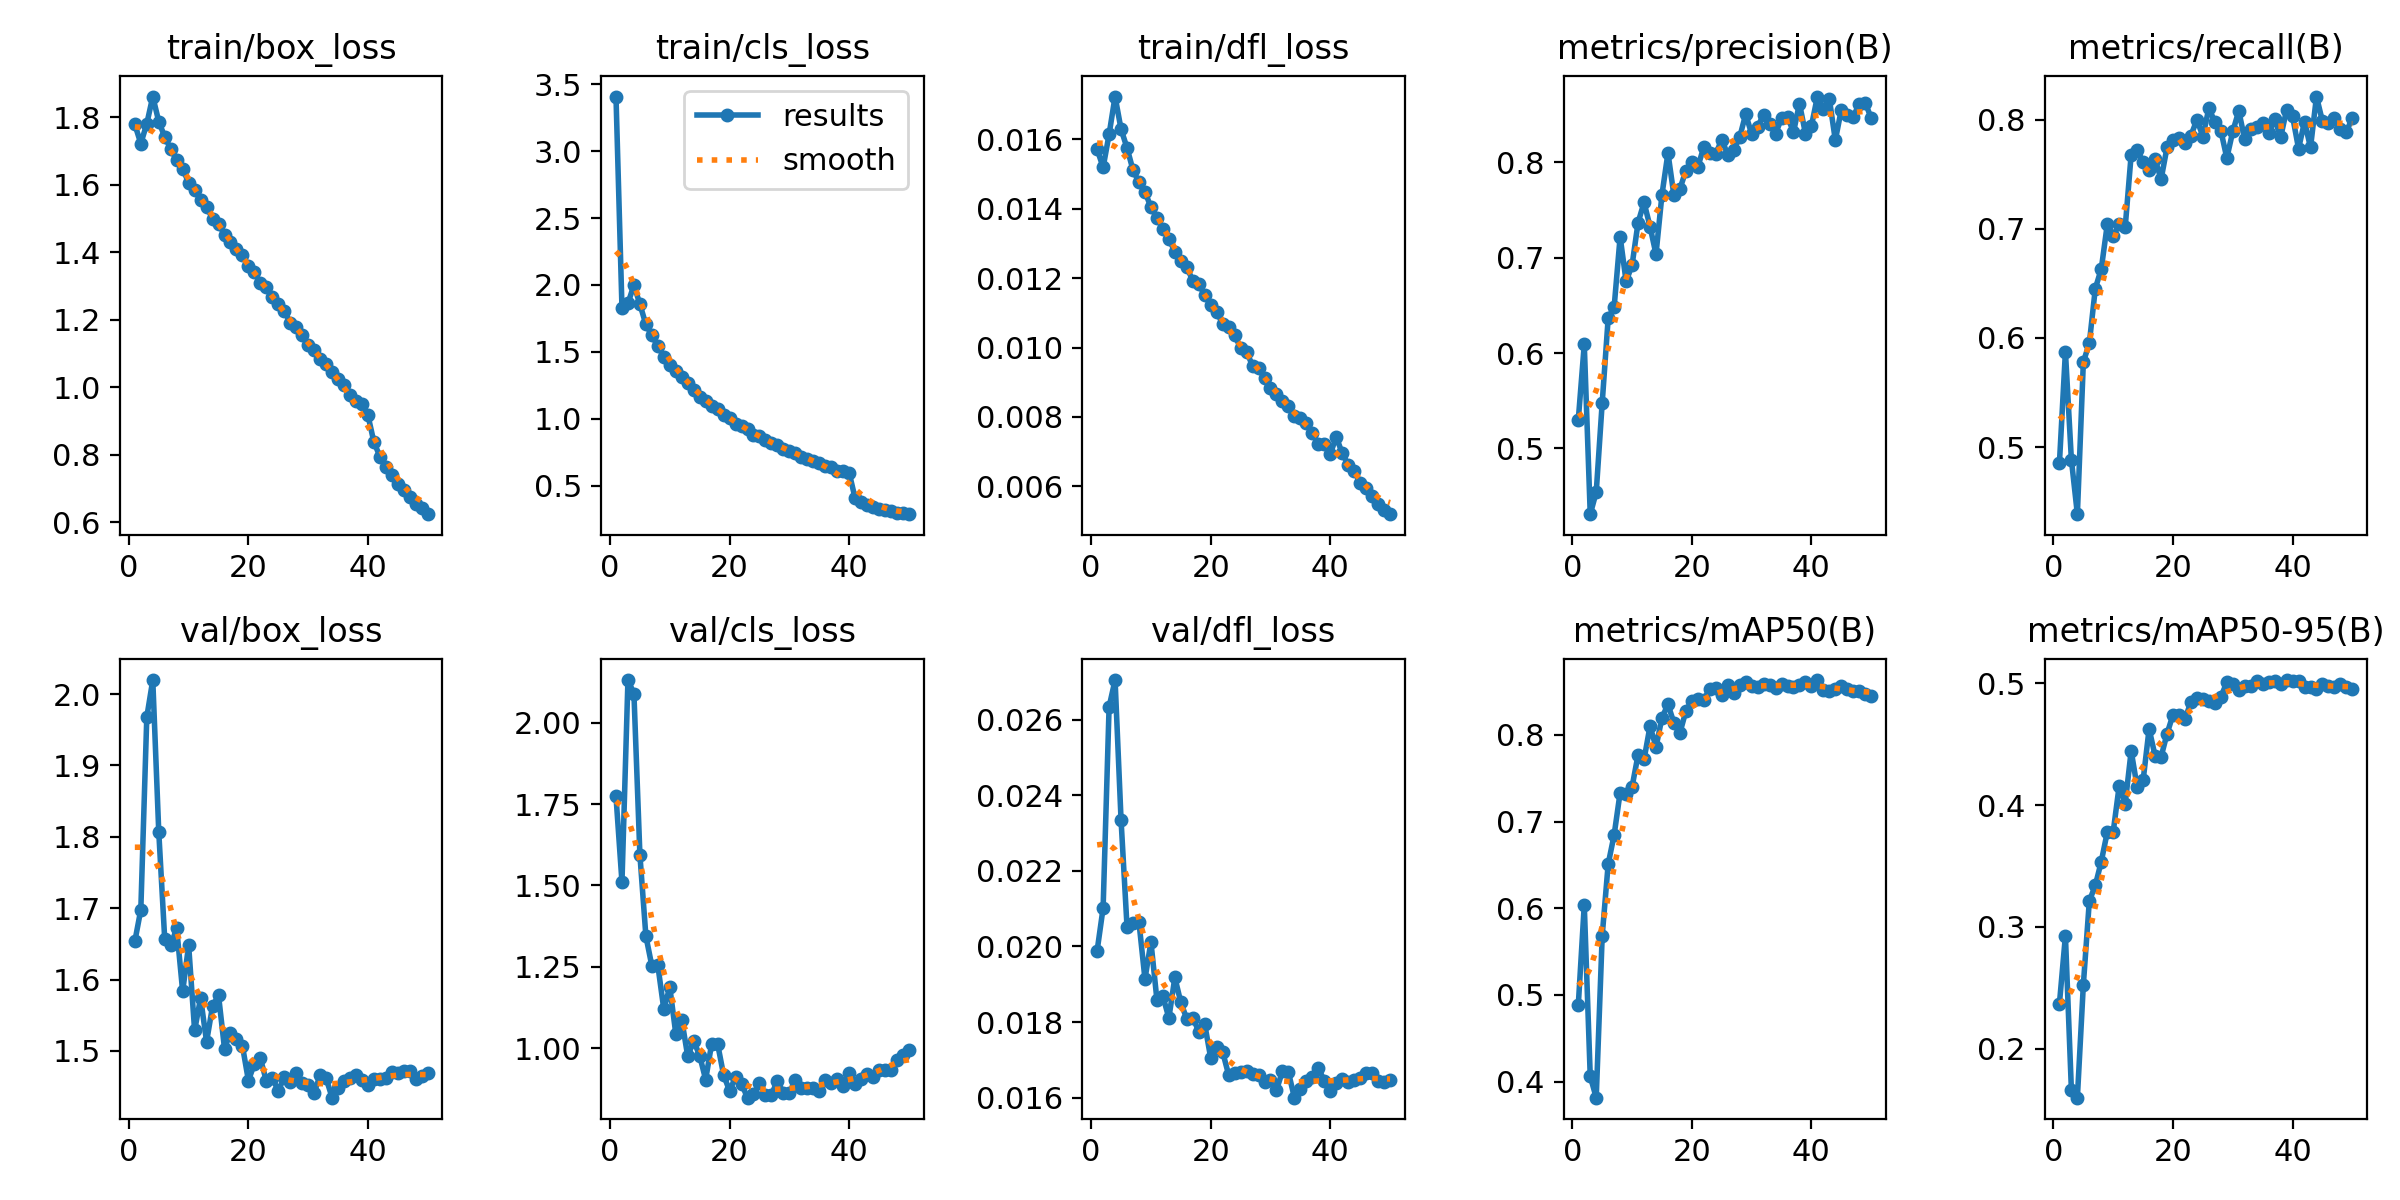

Data behind this chart, as committed beside it:
epoch, time, train/box_loss, train/cls_loss, train/dfl_loss, metrics/precision(B), metrics/recall(B), metrics/mAP50(B), metrics/mAP50-95(B), val/box_loss, val/cls_loss, val/dfl_loss, lr/pg0, lr/pg1, lr/pg2, lr/pg3, lr/pg4, lr/pg5, lr/pg6, lr/pg7
1, 269.9, 1.779, 3.409, 0.01571, 0.5301, 0.4857, 0.4884, 0.2372, 1.653, 1.774, 0.01989, 0.009977, 0.003326, 0.009977, 0.003326, 0.07672, 0.07007, 0.009977, 0.003326
2, 484.7, 1.722, 1.83, 0.01519, 0.6091, 0.5876, 0.6038, 0.2927, 1.698, 1.511, 0.02102, 0.01958, 0.006527, 0.01958, 0.006527, 0.05299, 0.03994, 0.01958, 0.006527
3, 668, 1.781, 1.862, 0.01614, 0.4312, 0.4885, 0.4062, 0.1662, 1.968, 2.132, 0.02634, 0.02879, 0.009597, 0.02879, 0.009597, 0.02887, 0.009674, 0.02879, 0.009597
4, 851.6, 1.861, 2, 0.01723, 0.4542, 0.4387, 0.3816, 0.1599, 2.02, 2.09, 0.02705, 0.02822, 0.009406, 0.02822, 0.009406, 0.02822, 0.009406, 0.02822, 0.009406
5, 1034, 1.787, 1.856, 0.01629, 0.5478, 0.5779, 0.5683, 0.2526, 1.807, 1.594, 0.02335, 0.02762, 0.009208, 0.02762, 0.009208, 0.02762, 0.009208, 0.02762, 0.009208
6, 1218, 1.742, 1.705, 0.01575, 0.6365, 0.5953, 0.6509, 0.3213, 1.656, 1.344, 0.02052, 0.02703, 0.00901, 0.02703, 0.00901, 0.02703, 0.00901, 0.02703, 0.00901
7, 1402, 1.706, 1.623, 0.01511, 0.6484, 0.6453, 0.6847, 0.334, 1.648, 1.252, 0.02061, 0.02644, 0.008812, 0.02644, 0.008812, 0.02644, 0.008812, 0.02644, 0.008812
8, 1586, 1.673, 1.542, 0.01476, 0.7219, 0.6632, 0.7335, 0.3537, 1.672, 1.254, 0.02064, 0.02584, 0.008614, 0.02584, 0.008614, 0.02584, 0.008614, 0.02584, 0.008614
9, 1769, 1.647, 1.464, 0.01449, 0.675, 0.7039, 0.7323, 0.3778, 1.583, 1.119, 0.01914, 0.02525, 0.008416, 0.02525, 0.008416, 0.02525, 0.008416, 0.02525, 0.008416
10, 1952, 1.606, 1.405, 0.01404, 0.6923, 0.6934, 0.7402, 0.3783, 1.648, 1.187, 0.02012, 0.02465, 0.008218, 0.02465, 0.008218, 0.02465, 0.008218, 0.02465, 0.008218
11, 2135, 1.586, 1.357, 0.01374, 0.7367, 0.7042, 0.7768, 0.416, 1.529, 1.044, 0.01859, 0.02406, 0.00802, 0.02406, 0.00802, 0.02406, 0.00802, 0.02406, 0.00802
12, 2319, 1.554, 1.311, 0.01342, 0.7579, 0.7014, 0.7716, 0.4012, 1.574, 1.087, 0.01868, 0.02347, 0.007822, 0.02347, 0.007822, 0.02347, 0.007822, 0.02347, 0.007822
13, 2502, 1.534, 1.266, 0.01313, 0.7326, 0.768, 0.81, 0.4445, 1.513, 0.9746, 0.01811, 0.02287, 0.007624, 0.02287, 0.007624, 0.02287, 0.007624, 0.02287, 0.007624
14, 2686, 1.5, 1.213, 0.01276, 0.7036, 0.7721, 0.7859, 0.4149, 1.563, 1.022, 0.01918, 0.02228, 0.007426, 0.02228, 0.007426, 0.02228, 0.007426, 0.02228, 0.007426
15, 2870, 1.485, 1.165, 0.0125, 0.7661, 0.7612, 0.8196, 0.4204, 1.578, 0.9762, 0.01852, 0.02168, 0.007228, 0.02168, 0.007228, 0.02168, 0.007228, 0.02168, 0.007228
16, 3053, 1.452, 1.131, 0.01231, 0.8097, 0.754, 0.8352, 0.4626, 1.503, 0.9031, 0.01808, 0.02109, 0.00703, 0.02109, 0.00703, 0.02109, 0.00703, 0.02109, 0.00703
17, 3236, 1.429, 1.094, 0.01193, 0.7652, 0.764, 0.8137, 0.4404, 1.526, 1.013, 0.01812, 0.0205, 0.006832, 0.0205, 0.006832, 0.0205, 0.006832, 0.0205, 0.006832
18, 3420, 1.41, 1.075, 0.01183, 0.7721, 0.7452, 0.8022, 0.4395, 1.516, 1.013, 0.01775, 0.0199, 0.006634, 0.0199, 0.006634, 0.0199, 0.006634, 0.0199, 0.006634
19, 3604, 1.392, 1.025, 0.01151, 0.7912, 0.7746, 0.8275, 0.4586, 1.507, 0.9171, 0.01794, 0.01931, 0.006436, 0.01931, 0.006436, 0.01931, 0.006436, 0.01931, 0.006436
20, 3787, 1.36, 1.005, 0.01123, 0.8007, 0.7814, 0.8394, 0.4742, 1.458, 0.8683, 0.01705, 0.01871, 0.006238, 0.01871, 0.006238, 0.01871, 0.006238, 0.01871, 0.006238
21, 3970, 1.341, 0.9572, 0.01103, 0.7951, 0.7831, 0.8409, 0.474, 1.482, 0.9105, 0.01734, 0.01812, 0.00604, 0.01812, 0.00604, 0.01812, 0.00604, 0.01812, 0.00604
22, 4154, 1.308, 0.9423, 0.01068, 0.816, 0.7782, 0.8407, 0.4704, 1.489, 0.8895, 0.01721, 0.01753, 0.005842, 0.01753, 0.005842, 0.01753, 0.005842, 0.01753, 0.005842
23, 4337, 1.298, 0.9216, 0.01058, 0.8093, 0.7853, 0.8528, 0.485, 1.458, 0.8473, 0.0166, 0.01693, 0.005644, 0.01693, 0.005644, 0.01693, 0.005644, 0.01693, 0.005644
24, 4521, 1.267, 0.876, 0.01035, 0.809, 0.8, 0.8539, 0.4879, 1.462, 0.859, 0.01666, 0.01634, 0.005446, 0.01634, 0.005446, 0.01634, 0.005446, 0.01634, 0.005446
25, 4704, 1.248, 0.8671, 0.00999, 0.8236, 0.7845, 0.8459, 0.4874, 1.444, 0.891, 0.01668, 0.01574, 0.005248, 0.01574, 0.005248, 0.01574, 0.005248, 0.01574, 0.005248
26, 4888, 1.226, 0.8416, 0.00987, 0.8081, 0.8107, 0.8569, 0.4852, 1.463, 0.8542, 0.0167, 0.01515, 0.00505, 0.01515, 0.00505, 0.01515, 0.00505, 0.01515, 0.00505
27, 5071, 1.191, 0.8163, 0.00948, 0.8129, 0.7976, 0.8484, 0.4836, 1.457, 0.8564, 0.01663, 0.01456, 0.004852, 0.01456, 0.004852, 0.01456, 0.004852, 0.01456, 0.004852
28, 5255, 1.178, 0.8058, 0.0094, 0.8262, 0.79, 0.8572, 0.4888, 1.469, 0.8991, 0.0166, 0.01396, 0.004654, 0.01396, 0.004654, 0.01396, 0.004654, 0.01396, 0.004654
29, 5437, 1.157, 0.7752, 0.00913, 0.8503, 0.7648, 0.8605, 0.5008, 1.455, 0.8618, 0.01642, 0.01337, 0.004456, 0.01337, 0.004456, 0.01337, 0.004456, 0.01337, 0.004456
30, 5621, 1.126, 0.7585, 0.00884, 0.8297, 0.7893, 0.8558, 0.4992, 1.452, 0.8619, 0.01646, 0.01277, 0.004258, 0.01277, 0.004258, 0.01277, 0.004258, 0.01277, 0.004258
31, 5804, 1.112, 0.7468, 0.00867, 0.8371, 0.8079, 0.8548, 0.4946, 1.442, 0.9008, 0.0162, 0.01218, 0.00406, 0.01218, 0.00406, 0.01218, 0.00406, 0.01218, 0.00406
32, 5987, 1.083, 0.7127, 0.00847, 0.8498, 0.7818, 0.8582, 0.4976, 1.466, 0.8764, 0.0167, 0.01159, 0.003862, 0.01159, 0.003862, 0.01159, 0.003862, 0.01159, 0.003862
33, 6170, 1.068, 0.6996, 0.00832, 0.8397, 0.7912, 0.8573, 0.4979, 1.462, 0.8782, 0.01667, 0.01099, 0.003664, 0.01099, 0.003664, 0.01099, 0.003664, 0.01099, 0.003664
34, 6354, 1.044, 0.6844, 0.00803, 0.83, 0.7934, 0.8539, 0.5019, 1.434, 0.8758, 0.016, 0.0104, 0.003466, 0.0104, 0.003466, 0.0104, 0.003466, 0.0104, 0.003466
35, 6537, 1.025, 0.6705, 0.00796, 0.846, 0.797, 0.8588, 0.4997, 1.448, 0.8686, 0.01622, 0.009804, 0.003268, 0.009804, 0.003268, 0.009804, 0.003268, 0.009804, 0.003268
36, 6720, 1.007, 0.6497, 0.00784, 0.8477, 0.7874, 0.8567, 0.5008, 1.457, 0.9006, 0.01645, 0.00921, 0.00307, 0.00921, 0.00307, 0.00921, 0.00307, 0.00921, 0.00307
37, 6903, 0.9788, 0.6406, 0.00753, 0.8315, 0.8006, 0.8556, 0.5019, 1.461, 0.8939, 0.01655, 0.008616, 0.002872, 0.008616, 0.002872, 0.008616, 0.002872, 0.008616, 0.002872
38, 7086, 0.9602, 0.6112, 0.00723, 0.8615, 0.7836, 0.8571, 0.4994, 1.466, 0.906, 0.01678, 0.008022, 0.002674, 0.008022, 0.002674, 0.008022, 0.002674, 0.008022, 0.002674
39, 7270, 0.9507, 0.6127, 0.00721, 0.83, 0.8089, 0.8614, 0.5027, 1.459, 0.8829, 0.01645, 0.007428, 0.002476, 0.007428, 0.002476, 0.007428, 0.002476, 0.007428, 0.002476
40, 7455, 0.9168, 0.5975, 0.00693, 0.8381, 0.803, 0.8563, 0.5022, 1.452, 0.9221, 0.01617, 0.006834, 0.002278, 0.006834, 0.002278, 0.006834, 0.002278, 0.006834, 0.002278
41, 7639, 0.8373, 0.4051, 0.00743, 0.8688, 0.7734, 0.8632, 0.5021, 1.461, 0.8892, 0.0164, 0.00624, 0.00208, 0.00624, 0.00208, 0.00624, 0.00208, 0.00624, 0.00208
42, 7821, 0.7954, 0.3763, 0.00695, 0.8559, 0.7981, 0.8521, 0.4971, 1.46, 0.9043, 0.0165, 0.005646, 0.001882, 0.005646, 0.001882, 0.005646, 0.001882, 0.005646, 0.001882
43, 8003, 0.7634, 0.3542, 0.00662, 0.8661, 0.7744, 0.851, 0.497, 1.462, 0.9203, 0.01641, 0.005052, 0.001684, 0.005052, 0.001684, 0.005052, 0.001684, 0.005052, 0.001684
44, 8186, 0.7409, 0.3431, 0.00645, 0.8231, 0.8211, 0.8534, 0.4957, 1.47, 0.9116, 0.01648, 0.004458, 0.001486, 0.004458, 0.001486, 0.004458, 0.001486, 0.004458, 0.001486
45, 8368, 0.7147, 0.3285, 0.0061, 0.8551, 0.7984, 0.856, 0.4998, 1.469, 0.9333, 0.01653, 0.003864, 0.001288, 0.003864, 0.001288, 0.003864, 0.001288, 0.003864, 0.001288
46, 8550, 0.6958, 0.3187, 0.00596, 0.8499, 0.7971, 0.8533, 0.4981, 1.472, 0.9336, 0.01665, 0.00327, 0.00109, 0.00327, 0.00109, 0.00327, 0.00109, 0.00327, 0.00109
47, 8732, 0.6763, 0.3099, 0.00571, 0.8475, 0.8015, 0.851, 0.4973, 1.471, 0.932, 0.01664, 0.002676, 0.000892, 0.002676, 0.000892, 0.002676, 0.000892, 0.002676, 0.000892
48, 8914, 0.6539, 0.2986, 0.0055, 0.8614, 0.7914, 0.8504, 0.4993, 1.461, 0.9629, 0.01643, 0.002082, 0.000694, 0.002082, 0.000694, 0.002082, 0.000694, 0.002082, 0.000694
49, 9096, 0.6417, 0.2953, 0.00532, 0.8626, 0.789, 0.8476, 0.4969, 1.464, 0.978, 0.01642, 0.001488, 0.000496, 0.001488, 0.000496, 0.001488, 0.000496, 0.001488, 0.000496
50, 9278, 0.6247, 0.2863, 0.0052, 0.8461, 0.8014, 0.8453, 0.4952, 1.468, 0.9937, 0.01648, 0.000894, 0.000298, 0.000894, 0.000298, 0.000894, 0.000298, 0.000894, 0.000298
